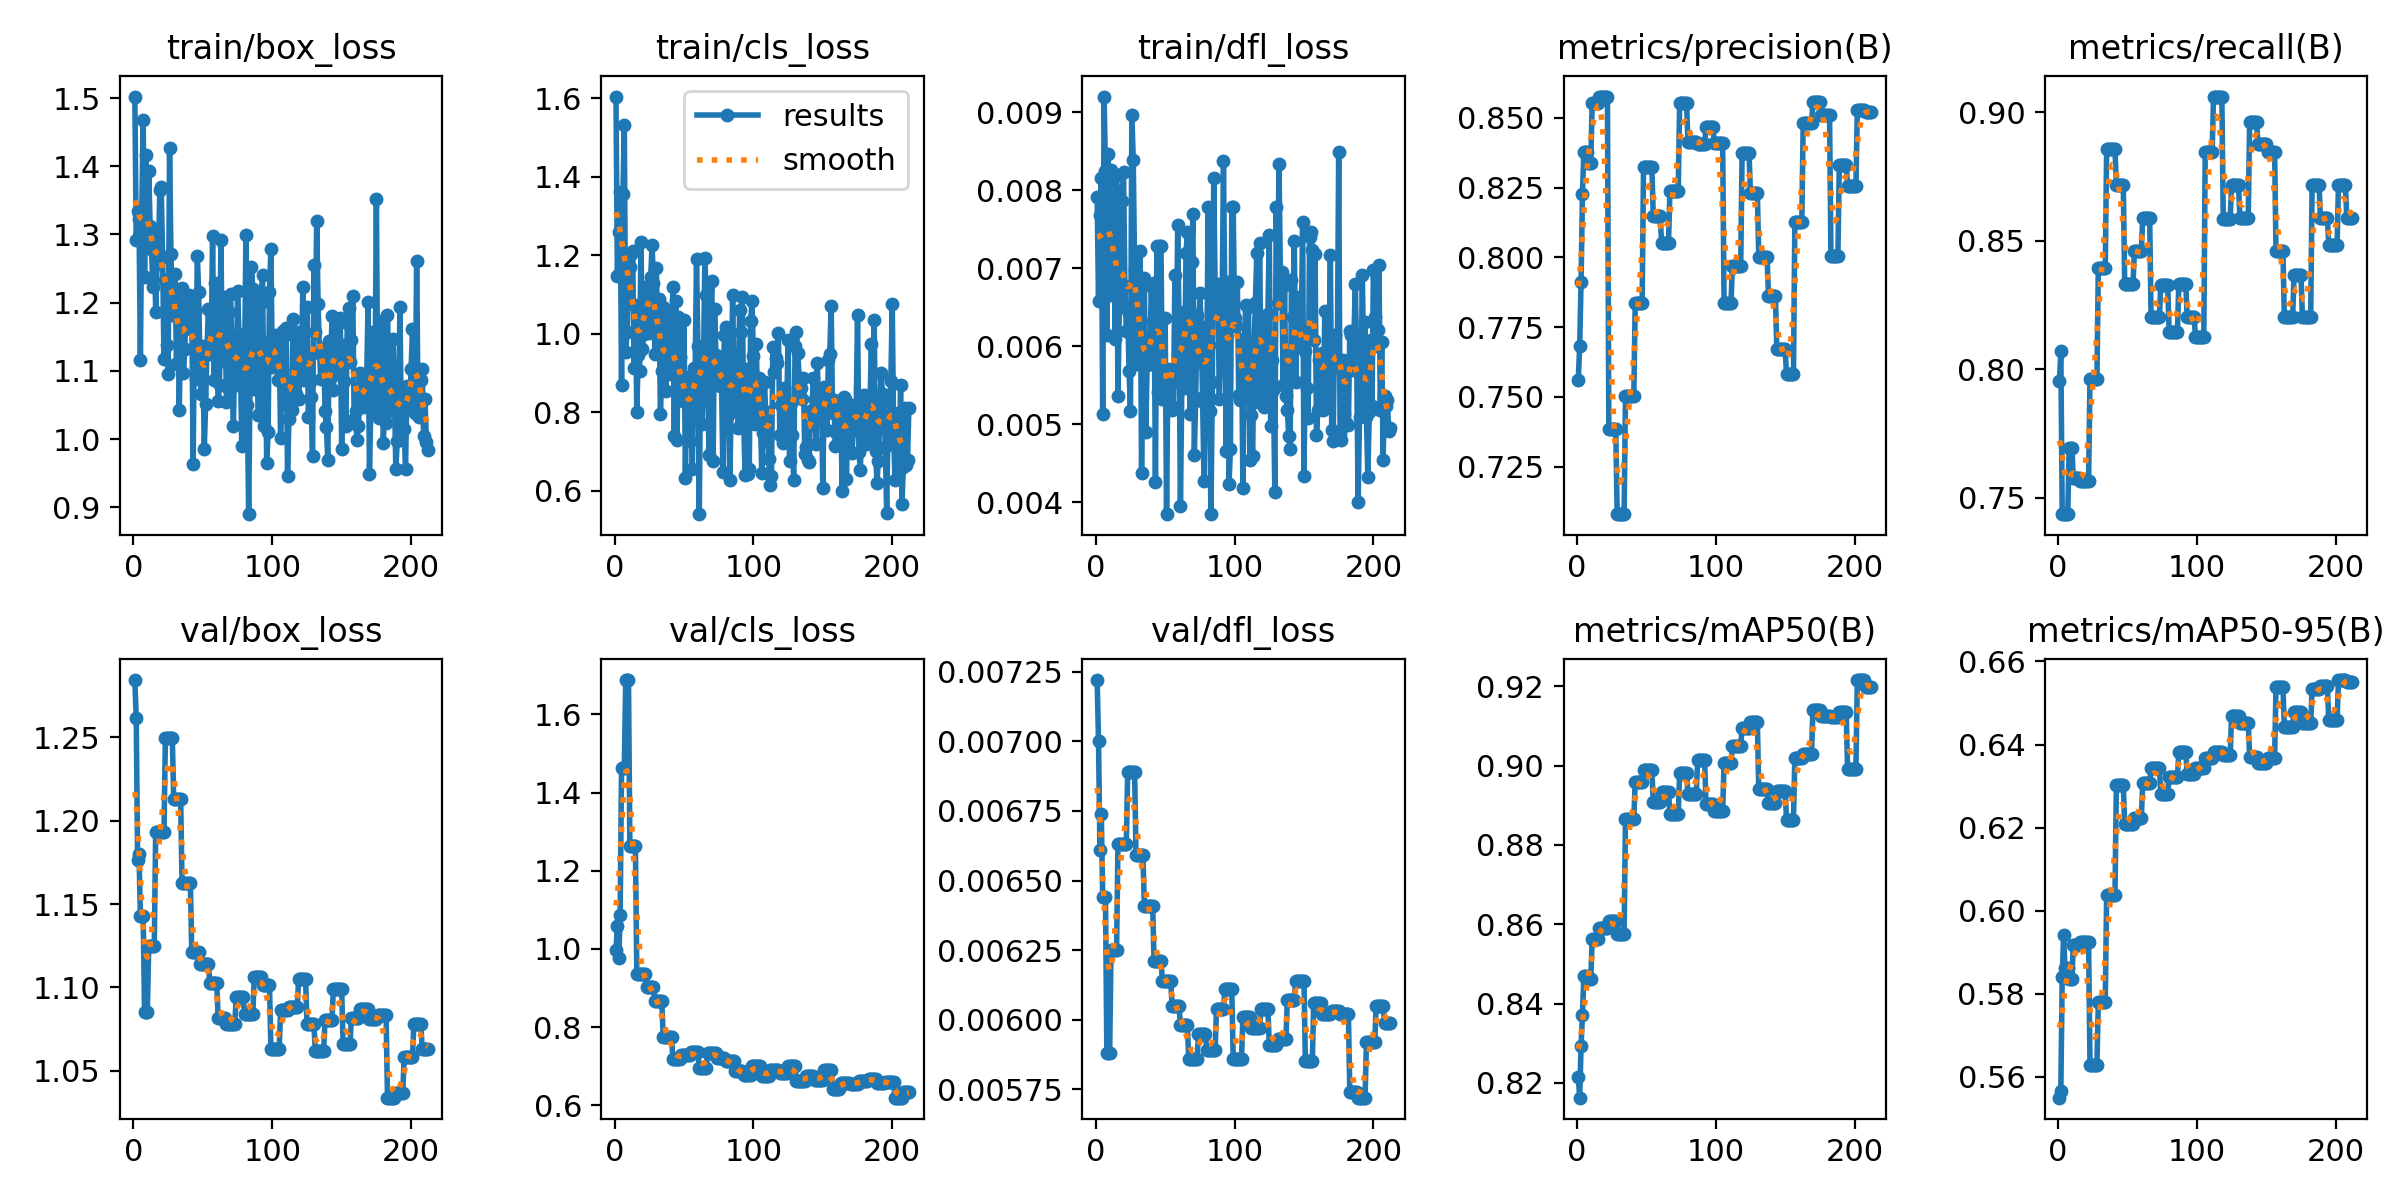

Data behind this chart, as committed beside it:
epoch, time, train/box_loss, train/cls_loss, train/dfl_loss, metrics/precision(B), metrics/recall(B), metrics/mAP50(B), metrics/mAP50-95(B), val/box_loss, val/cls_loss, val/dfl_loss, lr/pg0, lr/pg1, lr/pg2
1, 1.076, 1.502, 1.605, 0.00791, 0.7562, 0.7953, 0.8214, 0.555, 1.284, 0.9981, 0.00722, 0.0002, 0.0002, 0.0962
2, 3.045, 1.292, 1.148, 0.00658, 0.7681, 0.8071, 0.8163, 0.5566, 1.262, 1.059, 0.007, 0.0004496, 0.0004496, 0.09145
3, 4.137, 1.334, 1.259, 0.00768, 0.7913, 0.7436, 0.8294, 0.584, 1.176, 0.9764, 0.00661, 0.0006986, 0.0006986, 0.0867
4, 5.221, 1.323, 1.361, 0.00816, 0.8226, 0.7436, 0.8372, 0.5941, 1.18, 1.087, 0.00674, 0.0009472, 0.0009472, 0.08195
5, 6.273, 1.116, 0.8693, 0.00513, 0.8377, 0.7436, 0.8469, 0.5861, 1.143, 1.463, 0.00644, 0.001195, 0.001195, 0.0772
6, 7.33, 1.334, 1.356, 0.0092, 0.8377, 0.7436, 0.8469, 0.5861, 1.143, 1.463, 0.00644, 0.001443, 0.001443, 0.07244
7, 8.359, 1.468, 1.532, 0.00824, 0.8377, 0.7436, 0.8469, 0.5861, 1.143, 1.463, 0.00644, 0.00169, 0.00169, 0.06769
8, 9.552, 1.238, 0.9536, 0.00615, 0.8338, 0.7692, 0.8461, 0.5835, 1.086, 1.688, 0.00588, 0.001936, 0.001936, 0.06294
9, 10.56, 1.416, 1.005, 0.00847, 0.8338, 0.7692, 0.8461, 0.5835, 1.086, 1.688, 0.00588, 0.002183, 0.002183, 0.05818
10, 11.57, 1.286, 1.191, 0.00666, 0.8338, 0.7692, 0.8461, 0.5835, 1.086, 1.688, 0.00588, 0.002428, 0.002428, 0.05343
11, 12.63, 1.394, 1.171, 0.00826, 0.8553, 0.7575, 0.8562, 0.5917, 1.125, 1.263, 0.00625, 0.002673, 0.002673, 0.04867
12, 13.64, 1.312, 1.202, 0.00703, 0.8553, 0.7575, 0.8562, 0.5917, 1.125, 1.263, 0.00625, 0.002918, 0.002918, 0.04392
13, 14.68, 1.279, 1.21, 0.00801, 0.8553, 0.7575, 0.8562, 0.5917, 1.125, 1.263, 0.00625, 0.003162, 0.003162, 0.03916
14, 15.89, 1.224, 0.9137, 0.00609, 0.8553, 0.7575, 0.8562, 0.5917, 1.125, 1.263, 0.00625, 0.003406, 0.003406, 0.03441
15, 16.88, 1.297, 1.074, 0.0082, 0.8553, 0.7575, 0.8562, 0.5917, 1.125, 1.263, 0.00625, 0.003649, 0.003649, 0.02965
16, 17.94, 1.187, 0.8017, 0.00537, 0.8576, 0.7564, 0.8592, 0.5924, 1.193, 0.9363, 0.00663, 0.003891, 0.003891, 0.02489
17, 18.94, 1.256, 0.9463, 0.00651, 0.8576, 0.7564, 0.8592, 0.5924, 1.193, 0.9363, 0.00663, 0.004133, 0.004133, 0.02013
18, 19.94, 1.273, 0.9063, 0.00669, 0.8576, 0.7564, 0.8592, 0.5924, 1.193, 0.9363, 0.00663, 0.004375, 0.004375, 0.01538
19, 20.94, 1.366, 1.234, 0.00786, 0.8576, 0.7564, 0.8592, 0.5924, 1.193, 0.9363, 0.00663, 0.004616, 0.004616, 0.01062
20, 22.14, 1.37, 0.9606, 0.00823, 0.8576, 0.7564, 0.8592, 0.5924, 1.193, 0.9363, 0.00663, 0.004857, 0.004857, 0.005857
21, 23.16, 1.267, 0.9988, 0.00677, 0.8576, 0.7564, 0.8592, 0.5924, 1.193, 0.9363, 0.00663, 0.004901, 0.004901, 0.004901
22, 24.16, 1.118, 1.098, 0.0062, 0.8576, 0.7564, 0.8592, 0.5924, 1.193, 0.9363, 0.00663, 0.004896, 0.004896, 0.004896
23, 25.19, 1.233, 1.031, 0.00645, 0.7385, 0.7964, 0.8609, 0.5629, 1.249, 0.9026, 0.00689, 0.004891, 0.004891, 0.004891
24, 26.21, 1.138, 1.121, 0.00569, 0.7385, 0.7964, 0.8609, 0.5629, 1.249, 0.9026, 0.00689, 0.004886, 0.004886, 0.004886
25, 27.2, 1.096, 1.002, 0.00517, 0.7385, 0.7964, 0.8609, 0.5629, 1.249, 0.9026, 0.00689, 0.004881, 0.004881, 0.004881
26, 28.19, 1.427, 1.144, 0.00897, 0.7385, 0.7964, 0.8609, 0.5629, 1.249, 0.9026, 0.00689, 0.004876, 0.004876, 0.004876
27, 29.33, 1.272, 1.226, 0.00839, 0.7385, 0.7964, 0.8609, 0.5629, 1.249, 0.9026, 0.00689, 0.004871, 0.004871, 0.004871
28, 30.32, 1.182, 1.128, 0.00699, 0.7385, 0.7964, 0.8609, 0.5629, 1.249, 0.9026, 0.00689, 0.004866, 0.004866, 0.004866
29, 31.37, 1.203, 0.9488, 0.00578, 0.708, 0.8393, 0.8576, 0.5779, 1.213, 0.8665, 0.00659, 0.004861, 0.004861, 0.004861
30, 32.4, 1.242, 1.168, 0.00671, 0.708, 0.8393, 0.8576, 0.5779, 1.213, 0.8665, 0.00659, 0.004856, 0.004856, 0.004856
31, 33.32, 1.11, 1.012, 0.00612, 0.708, 0.8393, 0.8576, 0.5779, 1.213, 0.8665, 0.00659, 0.004851, 0.004851, 0.004851
32, 34.26, 1.209, 1.087, 0.00722, 0.708, 0.8393, 0.8576, 0.5779, 1.213, 0.8665, 0.00659, 0.004847, 0.004847, 0.004847
33, 35.19, 1.043, 0.7948, 0.00438, 0.708, 0.8393, 0.8576, 0.5779, 1.213, 0.8665, 0.00659, 0.004842, 0.004842, 0.004842
34, 36.32, 1.164, 0.9046, 0.00608, 0.708, 0.8393, 0.8576, 0.5779, 1.213, 0.8665, 0.00659, 0.004837, 0.004837, 0.004837
35, 37.39, 1.222, 1.069, 0.00688, 0.7502, 0.8856, 0.8865, 0.6037, 1.163, 0.7758, 0.00641, 0.004832, 0.004832, 0.004832
36, 38.42, 1.097, 0.925, 0.0049, 0.7502, 0.8856, 0.8865, 0.6037, 1.163, 0.7758, 0.00641, 0.004827, 0.004827, 0.004827
37, 39.48, 1.133, 0.8529, 0.00576, 0.7502, 0.8856, 0.8865, 0.6037, 1.163, 0.7758, 0.00641, 0.004822, 0.004822, 0.004822
38, 40.53, 1.21, 0.9666, 0.00596, 0.7502, 0.8856, 0.8865, 0.6037, 1.163, 0.7758, 0.00641, 0.004817, 0.004817, 0.004817
39, 41.55, 1.19, 1.051, 0.00577, 0.7502, 0.8856, 0.8865, 0.6037, 1.163, 0.7758, 0.00641, 0.004812, 0.004812, 0.004812
40, 42.79, 1.211, 0.8964, 0.00677, 0.7502, 0.8856, 0.8865, 0.6037, 1.163, 0.7758, 0.00641, 0.004807, 0.004807, 0.004807
41, 43.83, 1.162, 0.9559, 0.00632, 0.7502, 0.8856, 0.8865, 0.6037, 1.163, 0.7758, 0.00641, 0.004802, 0.004802, 0.004802
42, 44.89, 1.2, 1.119, 0.00681, 0.7837, 0.8718, 0.896, 0.6302, 1.121, 0.7194, 0.00621, 0.004797, 0.004797, 0.004797
43, 45.93, 0.9638, 0.7389, 0.00426, 0.7837, 0.8718, 0.896, 0.6302, 1.121, 0.7194, 0.00621, 0.004792, 0.004792, 0.004792
44, 46.96, 1.188, 1.084, 0.00728, 0.7837, 0.8718, 0.896, 0.6302, 1.121, 0.7194, 0.00621, 0.004787, 0.004787, 0.004787
45, 47.99, 1.088, 0.7299, 0.00542, 0.7837, 0.8718, 0.896, 0.6302, 1.121, 0.7194, 0.00621, 0.004782, 0.004782, 0.004782
46, 49.21, 1.269, 1.043, 0.00728, 0.7837, 0.8718, 0.896, 0.6302, 1.121, 0.7194, 0.00621, 0.004777, 0.004777, 0.004777
47, 50.24, 1.215, 0.9397, 0.00729, 0.7837, 0.8718, 0.896, 0.6302, 1.121, 0.7194, 0.00621, 0.004772, 0.004772, 0.004772
48, 51.31, 1.091, 0.8746, 0.00533, 0.8325, 0.8333, 0.8988, 0.6209, 1.114, 0.7295, 0.00614, 0.004767, 0.004767, 0.004767
49, 52.31, 1.066, 0.8289, 0.00557, 0.8325, 0.8333, 0.8988, 0.6209, 1.114, 0.7295, 0.00614, 0.004762, 0.004762, 0.004762
50, 53.31, 1.136, 1.036, 0.00636, 0.8325, 0.8333, 0.8988, 0.6209, 1.114, 0.7295, 0.00614, 0.004757, 0.004757, 0.004757
51, 54.29, 0.9851, 0.6332, 0.00385, 0.8325, 0.8333, 0.8988, 0.6209, 1.114, 0.7295, 0.00614, 0.004752, 0.004752, 0.004752
52, 55.45, 1.052, 0.874, 0.00571, 0.8325, 0.8333, 0.8988, 0.6209, 1.114, 0.7295, 0.00614, 0.004748, 0.004748, 0.004748
53, 56.43, 1.132, 0.8886, 0.00552, 0.8325, 0.8333, 0.8988, 0.6209, 1.114, 0.7295, 0.00614, 0.004743, 0.004743, 0.004743
54, 57.43, 1.191, 0.7263, 0.0056, 0.8325, 0.8333, 0.8988, 0.6209, 1.114, 0.7295, 0.00614, 0.004738, 0.004738, 0.004738
55, 58.47, 1.124, 0.8542, 0.00519, 0.8148, 0.8459, 0.8907, 0.6223, 1.102, 0.7362, 0.00605, 0.004733, 0.004733, 0.004733
56, 59.46, 1.137, 0.6553, 0.00522, 0.8148, 0.8459, 0.8907, 0.6223, 1.102, 0.7362, 0.00605, 0.004728, 0.004728, 0.004728
57, 60.43, 1.298, 0.9137, 0.00691, 0.8148, 0.8459, 0.8907, 0.6223, 1.102, 0.7362, 0.00605, 0.004723, 0.004723, 0.004723
58, 61.57, 1.087, 0.8964, 0.00564, 0.8148, 0.8459, 0.8907, 0.6223, 1.102, 0.7362, 0.00605, 0.004718, 0.004718, 0.004718
59, 62.53, 1.229, 1.191, 0.00755, 0.8148, 0.8459, 0.8907, 0.6223, 1.102, 0.7362, 0.00605, 0.004713, 0.004713, 0.004713
60, 63.52, 1.144, 0.9676, 0.00624, 0.8148, 0.8459, 0.8907, 0.6223, 1.102, 0.7362, 0.00605, 0.004708, 0.004708, 0.004708
... 152 more rows
